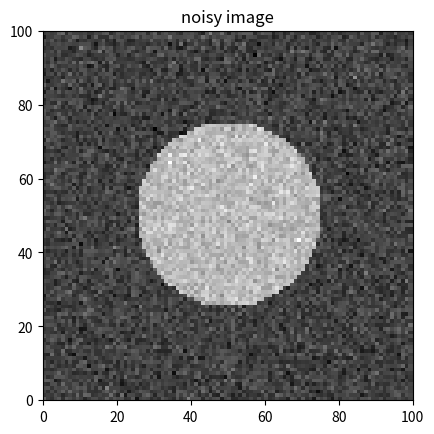
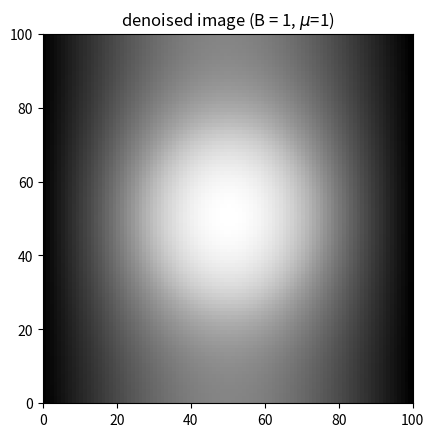
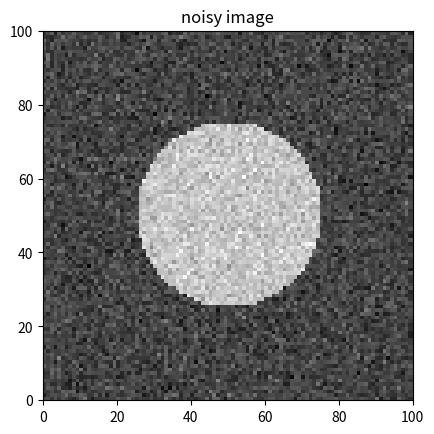
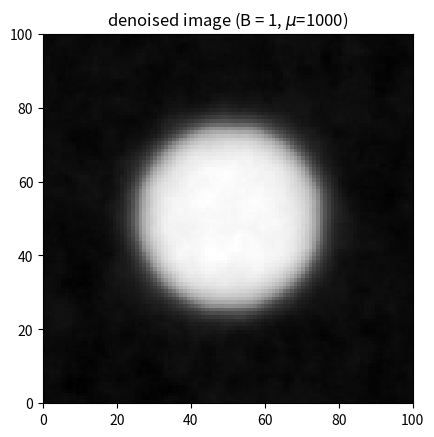
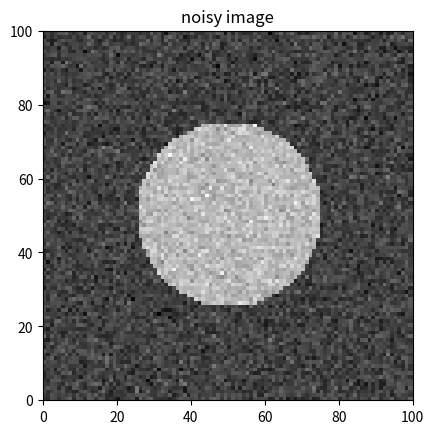
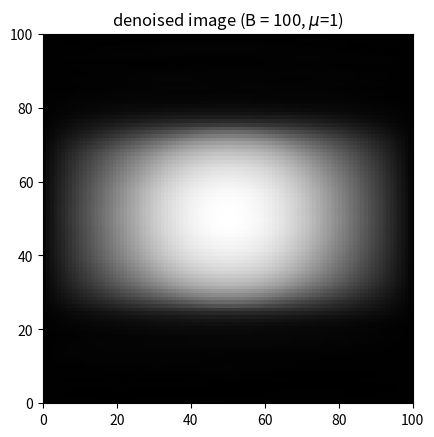
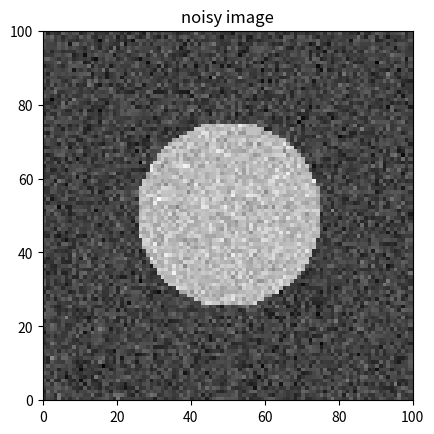
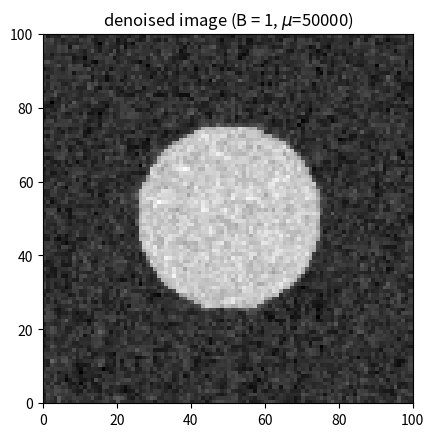
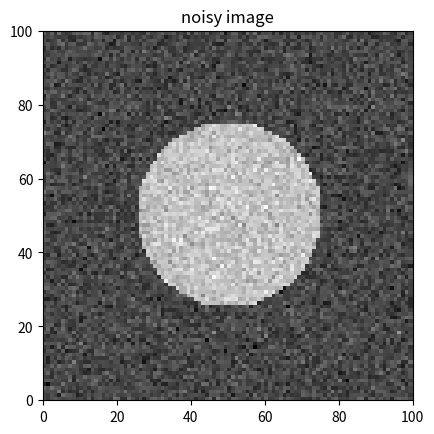
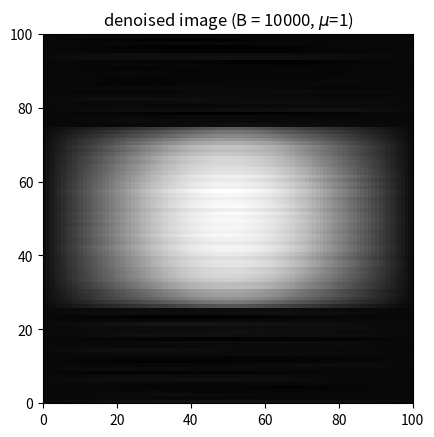
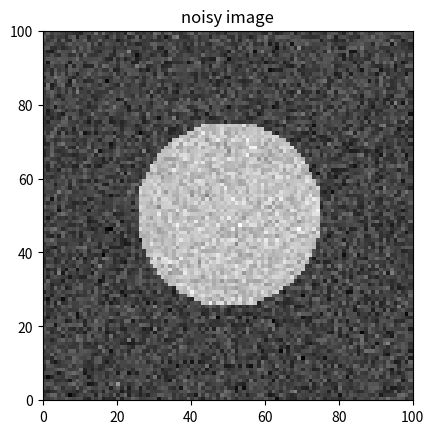

These figures' Python source, in order: (Note: this script raises an exception after producing the figures.)
# -*- coding: utf-8 -*-
"""
Created on Thu Jan  2 01:47:41 2020

[redacted]
"""
import numpy as np
import scipy.sparse as sp
from scipy.sparse import linalg
import matplotlib.pyplot as plt
"""
def p_ij(xy):     #xy is a coordinate in numpy array form

    val = np.linalg.norm(xy - np.array([0.5,0.5])) <0.25
    return val
"""
"""
q1
"""
def generate(N):
    """
    generate an NxN image with noise
    we model noise with N90,0.15^2)
    image is constructed with the condition that the (x,y) coordinate satisfied equation (11) from the assignment
    Should be a circle centred at 
    """
    image = np.zeros((N,N))
    for x in range(N): #x coordinate is column index
        for y in range(N): #y coordinate is row index
            if np.linalg.norm([x/N,y/N] - np.array([0.5,0.5])) <0.25:
                image[y,x] = 1
    noise = np.random.normal(0,0.15,(N,N)) 
    image = image + noise
    plt.figure()
    plt.pcolor(image,cmap='gray')
    plt.title('noisy image')
    plt.axis('square')
    #to add later: change axis so that they are from 0 to 1
    #scale = N
    #ticks = tk.FuncFormatter(lambda x, pos: '{0:g}'.format(x/scale))
    #plt.xaxis.set_major_formatter(ticks)
    #plt.yaxis.set_major_formatter(ticks)
    return image
"""
q2
"""
def A3_construct(N,B,mu):
    """
    Construct a matrix A as designed in part 3
    N is the shift of the outer diagonal and N^2 is the dimension
    B is the scaling coefficient for some of the entries
    mu is the difference between this and A2_construct
    """
    dim = N**2 #set dimension
    diagonals = [(2*(1+B)+(mu/(N+1)**2))*np.ones(dim),-1*np.ones(dim-1),-1*np.ones(dim-1),-B*np.ones(dim-N),-B*np.ones(dim-N)] #create array of diagonals
    A = sp.csr_matrix(sp.diags(diagonals, [0,-1,1,N,-N])) #form sparse matrix using diagonals
    return A 

def split_solve2(b,n,x0,iterations,gamma,B,mu):
    """
    similar to part 2 but accounts for mu delta x squared
    Function that solves Ax=b by splitting A3 into two matrices and then iterating through those
    A is generated with n is the same N as previous, B is the same beta
    b is the column vector Ax is solved against, unlike the GMRES function, the b must be specified so that we can use this function in 2.7
    I have changed the notation from N to n for the shift/dimension since N is used as a matrix
    x0 is the starting vector for the iteration
    iterations is the number of iterations
    gamma scales the identity i nthe iterative step
    mu is the difference between this and split_solve
    output X is an array where each row represents a new iteration/solution
    """
    dim = n**2
    diagonals_M = [(2+(mu/(n+1)**2))*np.ones(dim),-1*np.ones(dim-1),-1*np.ones(dim-1)] #for M matrix
    diagonals_N = [2*B*np.ones(dim),-B*np.ones(dim-n),-B*np.ones(dim-n)] #for N matrix
    M = sp.csr_matrix(sp.diags(diagonals_M, [0,-1,1])) #generate M
    N = sp.csr_matrix(sp.diags(diagonals_N, [0,-n,n])) #generate N
    
    Ahalf = gamma*sp.identity(dim,format="csr") + M #the matrix system to be solved for the half step
    Afull = gamma*sp.identity(dim,format="csr") + N #matrix system to be solved for full step
    x_n = x0 #initialise x_n
    X=np.zeros((iterations+1,dim)) #create an empty matrix to fill with x vector solutions into rows
    X[0,:]= x0 #first row is the initial vector, perhaps make this column instead
    
    for i in range(iterations):
        bhalf = (gamma*sp.identity(dim,format="csr") - N).dot(x_n) + b #create b vector for half step solve

        x_n = sp.linalg.spsolve(Ahalf,bhalf) #this is now x_n+1/2
        
        bfull = (gamma*sp.identity(dim,format="csr") - M).dot(x_n) + b #create b vector (RHS) for full step, x_n here represnets the half step solution
        x_n = sp.linalg.spsolve(Afull,bfull) #full step solution
        
        X[i+1] = x_n #save this full step into X matrix
    
    return X

def GMRES_3(b,B,n,gamma,mu):
    """
    preconditioned GMRES solves Ax=b
    A defined with n and B
    gamma to scale the identity in the preconditioning step
    mu has been added
    """
    A = A3_construct(n,B,mu) #generate A matrix
    dim= n**2 #set the dimension
    
    def iterate(r_k): #function takes in r_k and computes z_k for preconditioning
        b=r_k
        x0=np.zeros(dim)
        #x0=0
        z_k = split_solve2(b,n,x0,1,gamma,B,mu)[-1,:] #the last row of the split_solve function is the final iterated solution
        #z_k = split_solve(r_k,n,0,1,gamma,B)[-1,:] #the last row of the split_solve function is the final iterated solution
        return z_k
    
    M = sp.linalg.LinearOperator((dim,dim), matvec=iterate) 

    #x,info = sp.linalg.gmres(A,b,M=M,callback=counter) #callback for later plots
    x,info = sp.linalg.gmres(A,b,M=M)
    
    return x

N=100 #parametrise
beta=1
g=1
m=1000
def denoise(N,beta,gamma,mu):
    """
    This function will denoise the image constructed from 'generate'
    A noisy image is generated with dimension NxN and then plotted
    We then solve a system of equations using a preconditioned GMRES, gamma parameter for preconditioning
    This solution is the minimum of function (12)
    mu penalises closeness/accuracy
    beta penalises horizontal smoothness
    """
    phat = generate(N) #save the noisy image
    phatvec = (mu/(N+1)**2) * np.reshape(phat,N*N,order='F') #order F reads first index, ie columns first, so we stretch the array into a vector by pasting columns together
    pvec = GMRES_3(phatvec,beta,N,gamma,mu) #solve equations
    p_image = np.reshape(pvec,(N,N),order='F') #order F must be used again so matrix is reforemd the same way it was stretched out
    plt.figure() #start new plot so we can see both
    plt.pcolor(p_image,cmap='gray')
    plt.title('denoised image (B = %i, $\mu$=%i)' %(beta,mu))
    plt.axis('square')


denoise(100,1,1,1)
denoise(100,1,1,1000)

denoise(100,100,1,1)

denoise(100,1,1,50000)

denoise(100,10000,1,1)




"""
q3
"""

def A4_construct(N,lamb,mu):
    """
    Construct a matrix A as designed in part 3.3
    N is the shift of the outer diagonal and N^2 is the dimension
    lamb is the scaling coefficient for most of the entries
    mu is applied to the main diagonal
    """
    dim = N**2 #set dimension
    diagonals = [(4*(lamb)+(mu/(N+1)**2))*np.ones(dim),-lamb*np.ones(dim-1),-lamb*np.ones(dim-1),-lamb*np.ones(dim-N),-lamb*np.ones(dim-N)] #create array of diagonals
    A = sp.csr_matrix(sp.diags(diagonals, [0,-1,1,N,-N])) #form sparse matrix using diagonals
    return A 

def split_solve3(b,n,x0,iterations,lamb,mu):
    """
    similar to part 2 but accounts for mu delta x squared
    Function that solves Ax=b by splitting A3 into two matrices and then iterating through those
    A is generated with n is the same N as previous, B is now 1
    b is the column vector Ax is solved against, unlike the GMRES function, the b must be specified so that we can use this function in 2.7
    I have changed the notation from N to n for the shift/dimension since N is used as a matrix
    x0 is the starting vector for the iteration
    iterations is the number of iterations
    lamb scales entries
    mu is applied to main diagonal
    output X is an array where each row represents a new iteration/solution
    """
    dim = n**2
    diagonals_M = [((mu/(n+1)**2))*np.ones(dim),-lamb*np.ones(dim-1),-lamb*np.ones(dim-1)] #for M matrix
    diagonals_N = [4*np.ones(dim),-lamb*np.ones(dim-n),-lamb*np.ones(dim-n)] #for N matrix
    M = sp.csr_matrix(sp.diags(diagonals_M, [0,-1,1])) #generate M
    N = sp.csr_matrix(sp.diags(diagonals_N, [0,-n,n])) #generate N
    
    Ahalf = gamma*sp.identity(dim,format="csr") + M #the matrix system to be solved for the half step
    Afull = gamma*sp.identity(dim,format="csr") + N #matrix system to be solved for full step
    x_n = x0 #initialise x_n
    X=np.zeros((iterations+1,dim)) #create an empty matrix to fill with x vector solutions into rows
    X[0,:]= x0 #first row is the initial vector, perhaps make this column instead
    
    for i in range(iterations):
        bhalf = (gamma*sp.identity(dim,format="csr") - N).dot(x_n) + b #create b vector for half step solve

        x_n = sp.linalg.spsolve(Ahalf,bhalf) #this is now x_n+1/2
        
        bfull = (gamma*sp.identity(dim,format="csr") - M).dot(x_n) + b #create b vector (RHS) for full step, x_n here represnets the half step solution
        x_n = sp.linalg.spsolve(Afull,bfull) #full step solution
        
        X[i+1] = x_n #save this full step into X matrix
    
    return X

def GMRES_4(b,n,lamb,mu):
    """
    preconditioned GMRES solves Ax=b
    A defined with n and B
    gamma to scale the identity in the preconditioning step
    mu has been added
    """
    A = A4_construct(n,lamb,mu) #generate A matrix
    dim= n**2 #set the dimension
    
    def iterate(r_k): #function takes in r_k and computes z_k for preconditioning
        b=r_k
        x0=np.zeros(dim)
        #x0=0
        z_k = split_solve3(b,n,x0,1,lamb,mu)[-1,:] #the last row of the split_solve function is the final iterated solution
        #z_k = split_solve(r_k,n,0,1,gamma,B)[-1,:] #the last row of the split_solve function is the final iterated solution
        return z_k
    
    M = sp.linalg.LinearOperator((dim,dim), matvec=iterate) 

    #x,info = sp.linalg.gmres(A,b,M=M,callback=counter) #callback for later plots
    x,info = sp.linalg.gmres(A,b,M=M)
    
    return x


def shrink(x,g):
    """
    max of |x|-g or 0, multiplied by positive |x|
    used in equation (18), (19)
    """
    sign = x/np.abs(x) 
    mx = np.max([np.abs(x)-g,0])
    return sign*mx
#add lambda later
lamb = 1
mu = 1
N=100
iterat= 5
#first p mat
phat = generate(N) #save the noisy image
phatvec = (mu/(N+1)**2) * np.reshape(phat,N*N,order='F') #order F reads first index, ie columns first, so we stretch the array into a vector by pasting columns together
pvec = GMRES_4(phatvec,N,lamb,mu)
p = np.reshape(pvec,(N,N),order='F')

#first ds
dh = np.zeros((N+1,N)) #note that these have different dimensions
dv = np.zeros((N,N+1))

for i in range(N+1): #i is our long axis
    for j in range(N): #j is our short axis
        dh[i,j] = shrink((p[i+1,j]-p[i,j])/(N+1),1/lamb)
        dv[j,i] = shrink((p[j,i+1]-p[j,i])/(N+1),1/lamb) #we reverse j and i since the dimensions are flipped- (N,N+1) instead of (N+1,N)

#first bs
bh=np.zeros((N+1,N))
bv=np.zeros((N,N+1))

for i in range(N+1): #again we have i refer to the long axis, not the x axis
    for j in range(N): #j is our short axis, not necessarily the y axis
        bh[i,j] = bh[i,j] -dh[i,j] + (p[i+1,j]-p[i,j])/(N+1)
        bv[j,i] = bv[j,i] -dv[j,i] + (p[i,j+1]-p[i,j])/(N+1)

for k in range(iterat):
    
    #form b
    b = (mu/(N+1)**2)*phat
    for i in range(N):
        for j in range(N):
            b[i,j] = b[i,j] 
    
    
    
    
    
    
    for i in range(N):
        for j in range(N):
            dh[i,j] = shrink(bh[i,j] + ((p[i+1,j]-p[i,j])/(N+1)),1/lamb)
            dv[i,j] = shrink(bv[i,j] + ((p[i,j+1]-p[i,j])/(N+1)),1/lamb)
            
    for i in range(N):
        for j in range(N):
            bh[i,j] = bh[i,j] -dh[i,j] + (p[i+1,j]-p[i,j])/(N+1)
            bv[i,j] = bv[i,j] -dv[i,j] + (p[i,j+1]-p[i,j])/(N+1)

